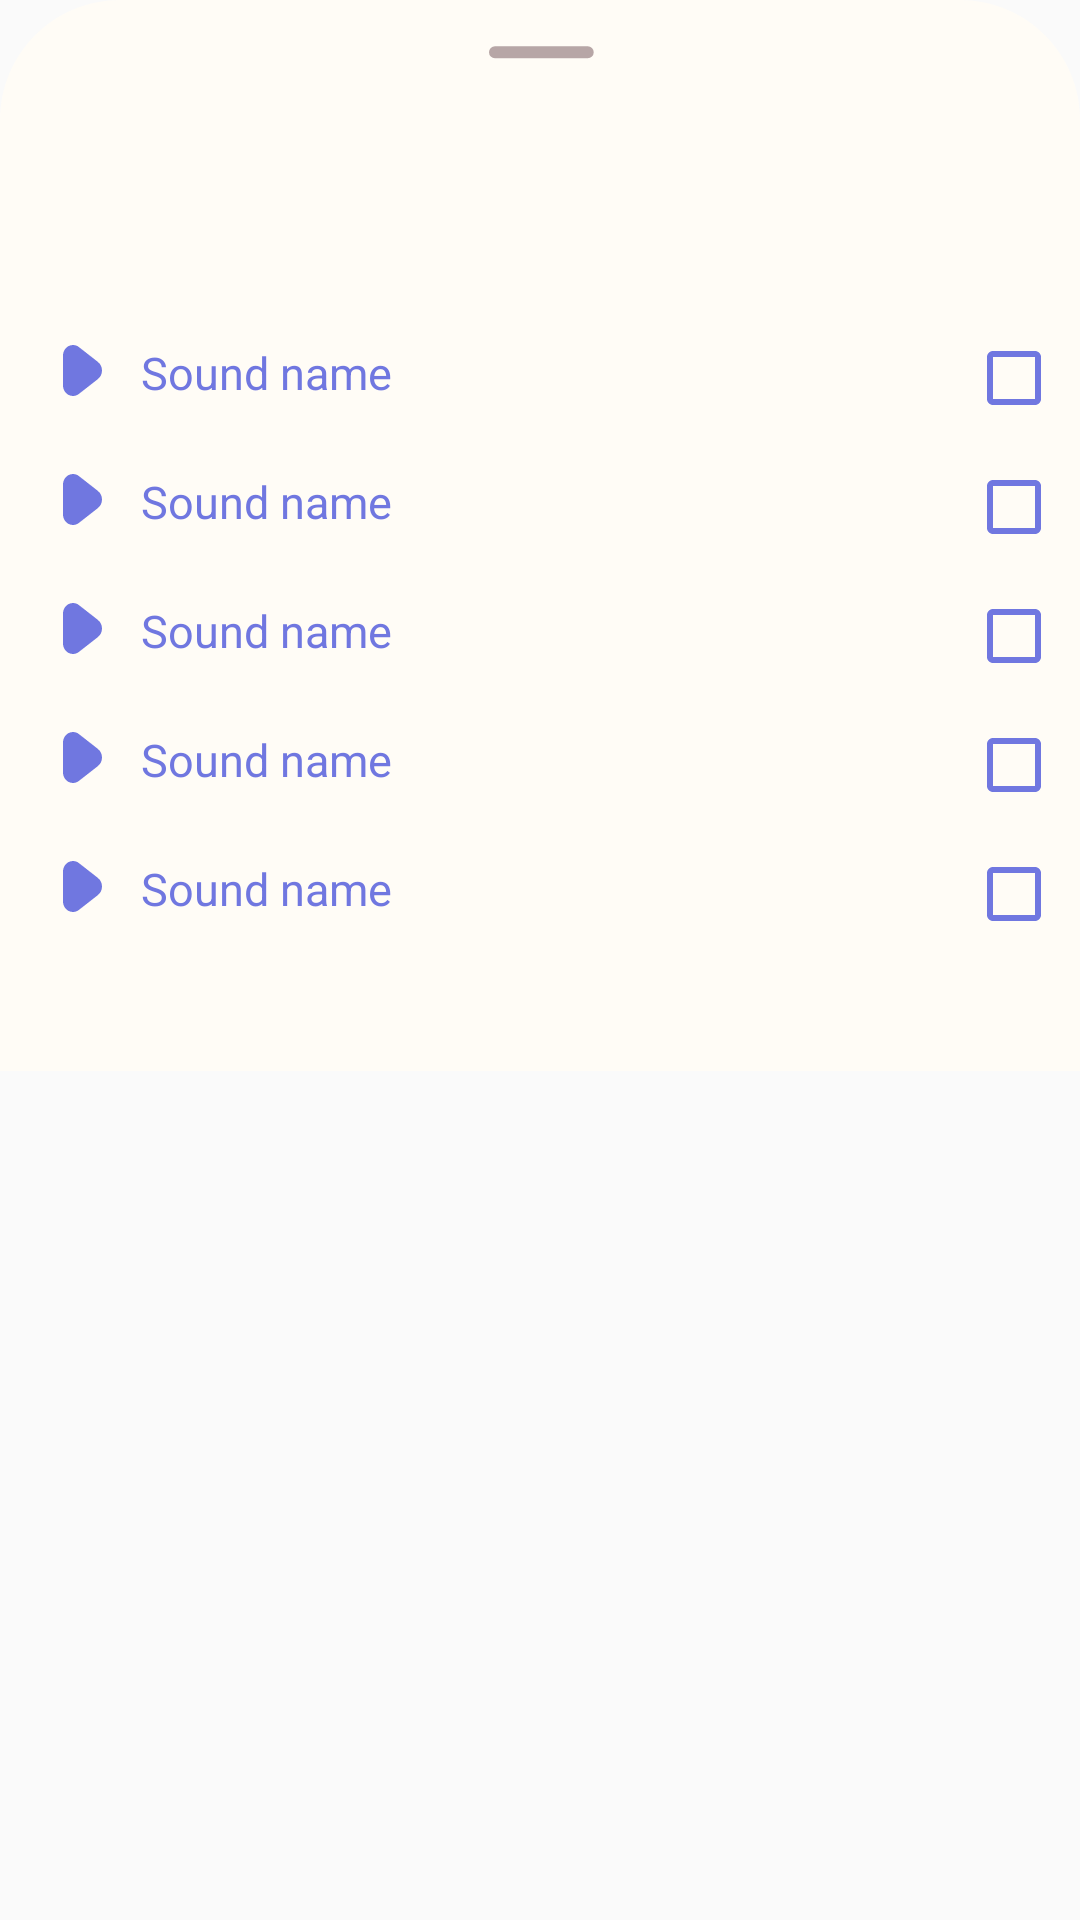

Layout XML and referenced resources for this Android screen:
<!-- AndroidManifest.xml: application theme Theme.AppCompat.Light.NoActionBar -->
<!-- res/layout/fragment_bottom__sheet_.xml -->
<?xml version="1.0" encoding="utf-8"?>
<FrameLayout xmlns:android="http://schemas.android.com/apk/res/android"
    xmlns:tools="http://schemas.android.com/tools"
    android:layout_width="match_parent"
    android:layout_height="match_parent"
    tools:context=".Fragments.Bottom_Sheet_Frag">


    <ImageView
        android:layout_width="match_parent"
        android:layout_height="wrap_content"
        android:src="@drawable/sound_white_box"
        android:layout_marginTop="0dp"/>


    <ImageView
        android:id="@+id/sound_play_image1"
        android:layout_width="wrap_content"
        android:layout_height="wrap_content"
        android:src="@drawable/sound_play_icon"
        android:layout_marginLeft="21dp"
        android:layout_marginTop="115dp"/>

    <TextView
        android:text="Sound name"
        android:textColor="@color/blue"
        android:layout_width="wrap_content"
        android:layout_height="wrap_content"
        android:textSize="15sp"
        android:layout_marginLeft="47dp"
        android:layout_marginTop="114dp"/>

    <CheckBox
        android:layout_width="wrap_content"
        android:layout_height="wrap_content"
        android:layout_marginLeft="322dp"
        android:layout_marginTop="110dp"
        android:buttonTint="@color/blue"/>

    <ImageView
        android:id="@+id/sound_play_image2"
        android:layout_width="wrap_content"
        android:layout_height="wrap_content"
        android:src="@drawable/sound_play_icon"
        android:layout_marginLeft="21dp"
        android:layout_marginTop="158dp"/>

    <TextView
        android:text="Sound name"
        android:textColor="@color/blue"
        android:layout_width="wrap_content"
        android:layout_height="wrap_content"
        android:textSize="15sp"
        android:layout_marginLeft="47dp"
        android:layout_marginTop="157dp"/>

    <CheckBox
        android:layout_width="wrap_content"
        android:layout_height="wrap_content"
        android:layout_marginLeft="322dp"
        android:layout_marginTop="153dp"
        android:buttonTint="@color/blue"/>

    <ImageView
        android:id="@+id/sound_play_image3"
        android:layout_width="wrap_content"
        android:layout_height="wrap_content"
        android:src="@drawable/sound_play_icon"
        android:layout_marginLeft="21dp"
        android:layout_marginTop="201dp"/>

    <TextView
        android:text="Sound name"
        android:textColor="@color/blue"
        android:layout_width="wrap_content"
        android:layout_height="wrap_content"
        android:textSize="15sp"
        android:layout_marginLeft="47dp"
        android:layout_marginTop="200dp"/>

    <CheckBox
        android:layout_width="wrap_content"
        android:layout_height="wrap_content"
        android:layout_marginLeft="322dp"
        android:layout_marginTop="196dp"
        android:buttonTint="@color/blue"/>

    <ImageView
        android:id="@+id/sound_play_image4"
        android:layout_width="wrap_content"
        android:layout_height="wrap_content"
        android:src="@drawable/sound_play_icon"
        android:layout_marginLeft="21dp"
        android:layout_marginTop="244dp"/>

    <TextView
        android:text="Sound name"
        android:textColor="@color/blue"
        android:layout_width="wrap_content"
        android:layout_height="wrap_content"
        android:textSize="15sp"
        android:layout_marginLeft="47dp"
        android:layout_marginTop="243dp"/>

    <CheckBox
        android:layout_width="wrap_content"
        android:layout_height="wrap_content"
        android:layout_marginLeft="322dp"
        android:layout_marginTop="239dp"
        android:buttonTint="@color/blue"/>

    <ImageView
        android:id="@+id/sound_play_image5"
        android:layout_width="wrap_content"
        android:layout_height="wrap_content"
        android:src="@drawable/sound_play_icon"
        android:layout_marginLeft="21dp"
        android:layout_marginTop="287dp"/>

    <TextView
        android:text="Sound name"
        android:textColor="@color/blue"
        android:layout_width="wrap_content"
        android:layout_height="wrap_content"
        android:textSize="15sp"
        android:layout_marginLeft="47dp"
        android:layout_marginTop="286dp"/>

    <CheckBox
        android:layout_width="wrap_content"
        android:layout_height="wrap_content"
        android:layout_marginLeft="322dp"
        android:layout_marginTop="282dp"
        android:buttonTint="@color/blue"/>



</FrameLayout>
<!-- resources referenced by this layout -->
<resources>
  <color name="blue">#7077E0</color>
  <!-- drawable sound_play_icon (drawable) -->
  <vector xmlns:android="http://schemas.android.com/apk/res/android"
      android:width="13dp"
      android:height="17dp"
      android:viewportWidth="13"
      android:viewportHeight="17">
    <path
        android:pathData="M11.641,5.64L5.293,0.684C4.798,0.298 4.211,0.065 3.599,0.012C2.986,-0.042 2.372,0.087 1.824,0.382C1.275,0.678 0.815,1.13 0.493,1.687C0.171,2.244 0.001,2.886 0,3.54V13.456C-0.001,14.111 0.169,14.753 0.49,15.311C0.812,15.87 1.273,16.322 1.821,16.618C2.37,16.914 2.985,17.042 3.598,16.988C4.211,16.934 4.798,16.7 5.293,16.312L11.641,11.356C12.062,11.027 12.405,10.597 12.641,10.101C12.877,9.604 13,9.056 13,8.5C13,7.943 12.877,7.395 12.641,6.899C12.405,6.403 12.062,5.973 11.641,5.644V5.64Z"
        android:fillColor="#7077E0"/>
  </vector>
  <!-- drawable sound_white_box (drawable) -->
  <vector xmlns:android="http://schemas.android.com/apk/res/android"
      android:width="360dp"
      android:height="357dp"
      android:viewportWidth="360"
      android:viewportHeight="357">
    <path
        android:pathData="M0,40C0,17.91 17.91,0 40,0H320C342.09,0 360,17.91 360,40V357H0V40Z"
        android:fillColor="#FFFCF6"/>
    <path
        android:pathData="M165,15.39L195.91,15.39A2,2 0,0 1,197.91 17.39L197.91,17.39A2,2 0,0 1,195.91 19.39L165,19.39A2,2 0,0 1,163 17.39L163,17.39A2,2 0,0 1,165 15.39z"
        android:fillColor="#B7A6A6"/>
  </vector>
</resources>
